Run: headless pygame with SDL's dummy video driver; simulated clock (each Clock.tick advances the game by its frame time, no real sleeping); random seed 0; keys injected as events and as key.get_pressed() state; no mouse input.
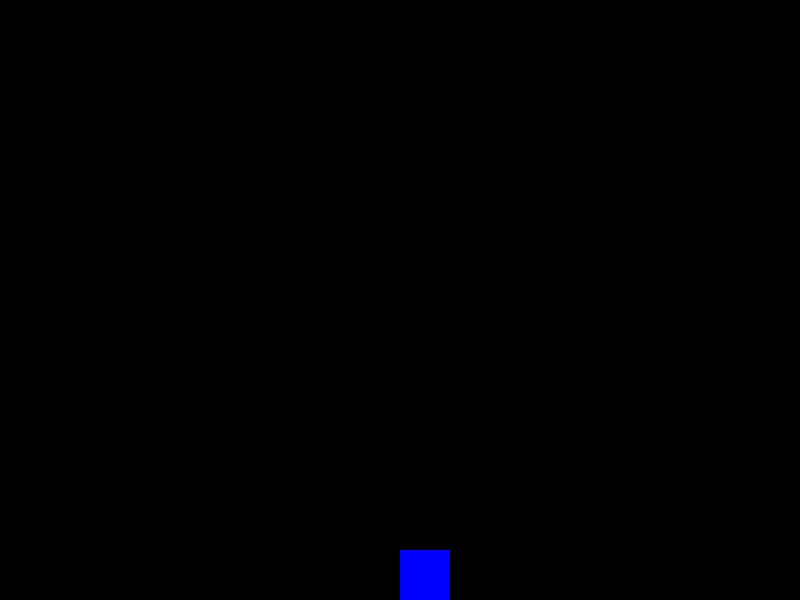
Frame 1 of 4 · flips 1–60 · no input
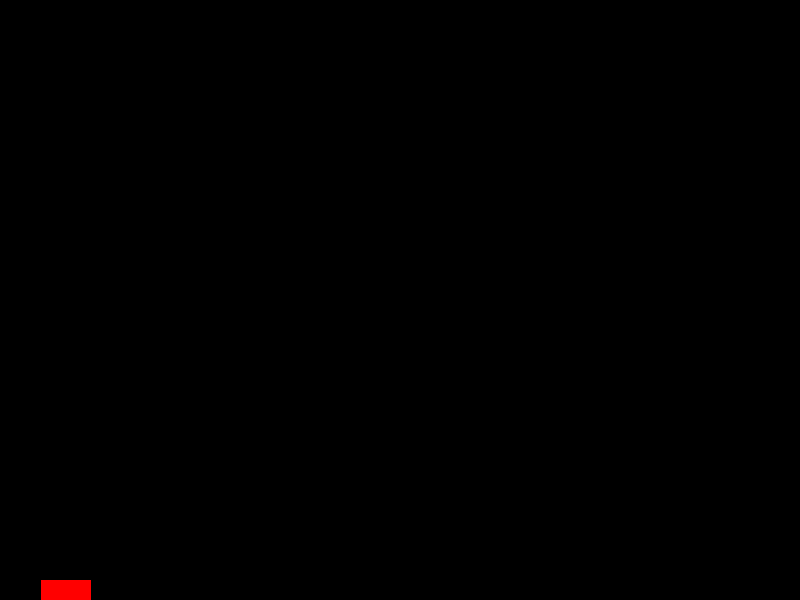
Frame 2 of 4 · flips 61–180 · tapped SPACE, RETURN · held RIGHT (→), D
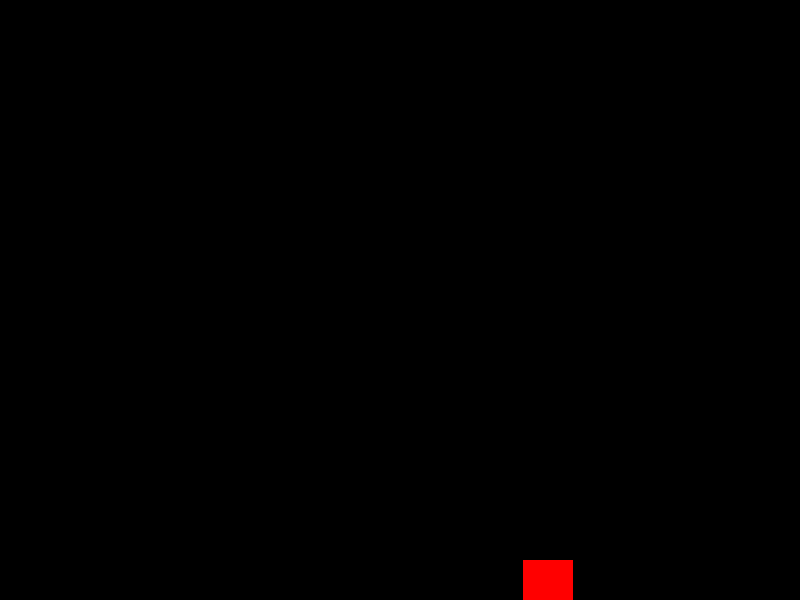
Frame 3 of 4 · flips 181–300 · held DOWN (↓), S
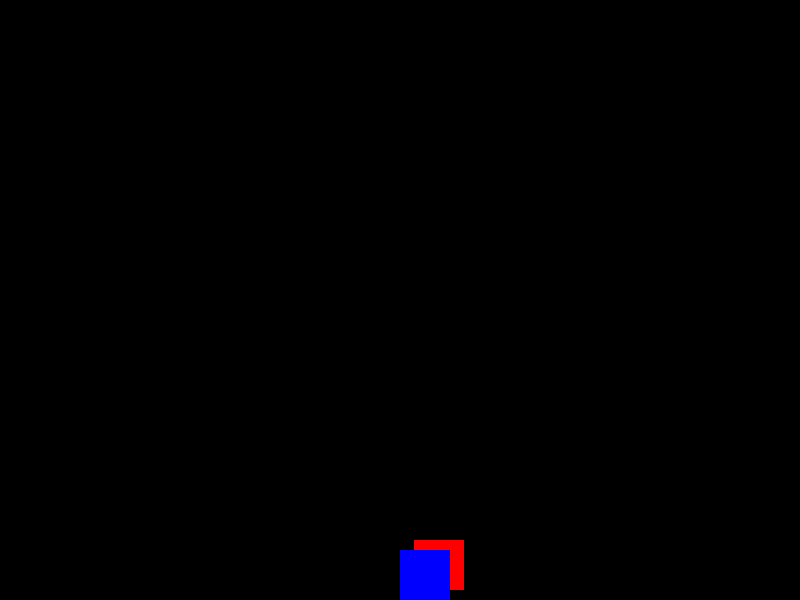
Frame 4 of 4 · flips 301–420 · held LEFT (←), A, UP (↑), W

The pygame program that drew these frames:

import pygame
import random

# Initialize Pygame
pygame.init()

# Constants
WIDTH, HEIGHT = 800, 600
WHITE = (255, 255, 255)
RED = (255, 0, 0)
BLUE = (0, 0, 255)

screen = pygame.display.set_mode((WIDTH, HEIGHT))
clock = pygame.time.Clock()

# Player properties
player_pos = [WIDTH // 2, HEIGHT - 50]
player_size = 50

# Enemy properties
enemy_size = 50
enemy_pos = [random.randint(0, WIDTH - enemy_size), 0]
enemy_speed = 10

score = 0
game_over = False

while not game_over:
    for event in pygame.event.get():
        if event.type == pygame.QUIT:
            game_over = True

    # --- BUG 1: Movement Logic ---
    #just switch the polarity signs, its that simple
    keys = pygame.key.get_pressed()
    if keys[pygame.K_LEFT]:
        player_pos[0] -= 5  # Should move left
    if keys[pygame.K_RIGHT]:
        player_pos[0] += 5  # Should move right

    # Update enemy position
    enemy_pos[1] += enemy_speed

    # --- BUG 2: Resetting the Enemy ---
    if enemy_pos[1] > HEIGHT:
        # The enemy should go back to the top with a new X position
        # but the code below is missing something to make it "restart"
        #added line of code from eariler, sets enemy to new random position when it reaches the bottom
        score += 1
        print(f"Score: {score}")
        enemy_pos = [random.randint(0, WIDTH - enemy_size), 0]

    # --- BUG 3: Collision Detection ---
    # This logic is mathematically incorrect for rectangular collision
    if (enemy_pos[0] == player_pos[0]) and (enemy_pos[1] == player_pos[1]):
        print("Game Over!")
        game_over = True

    # Drawing
    screen.fill((0, 0, 0))
    
    pygame.draw.rect(screen, RED, (enemy_pos[0], enemy_pos[1], enemy_size, enemy_size))
    pygame.draw.rect(screen, BLUE, (player_pos[0], player_pos[1], player_size, player_size))

    pygame.display.update()
    clock.tick(30)

pygame.quit()
